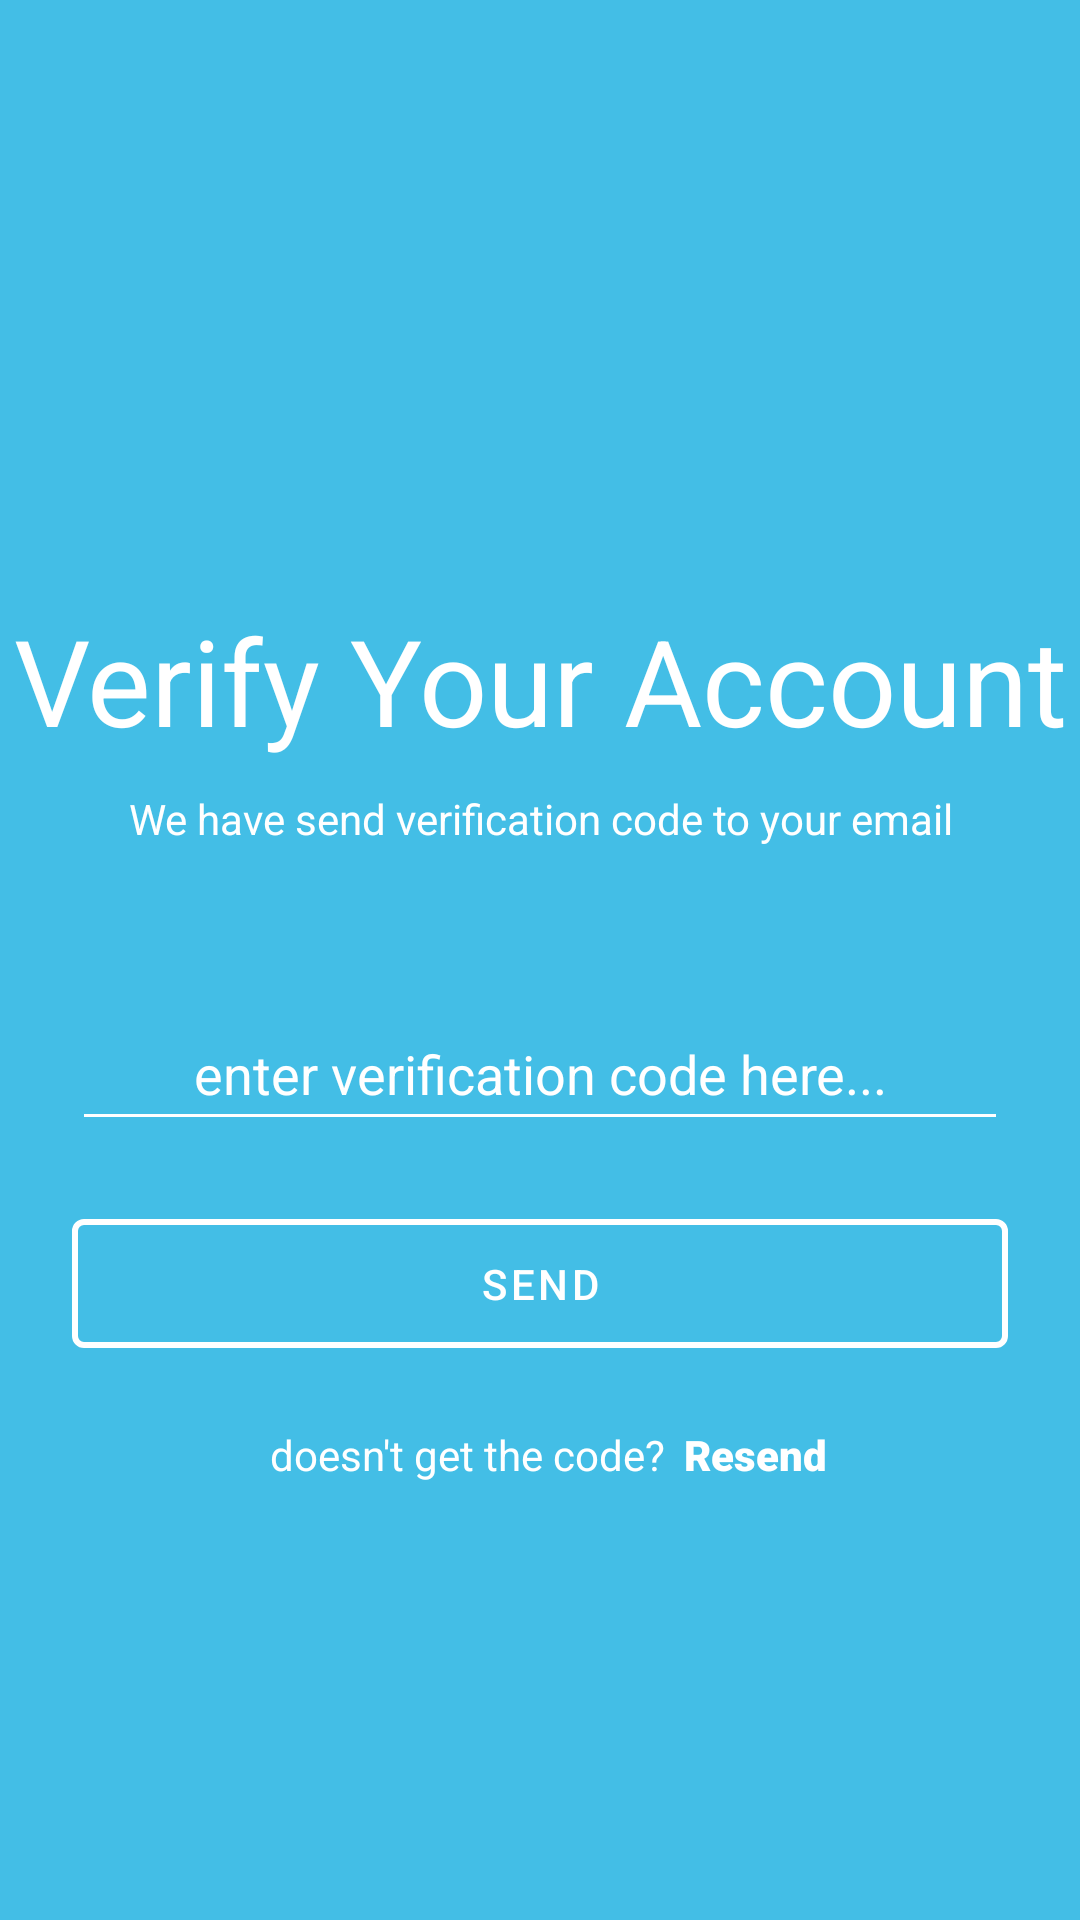

Layout XML and referenced resources for this Android screen:
<!-- AndroidManifest.xml: application theme Theme.10119920Latihan2 -->
<!-- res/layout/verify_frm.xml -->
<?xml version="1.0" encoding="utf-8"?>
<androidx.constraintlayout.widget.ConstraintLayout xmlns:android="http://schemas.android.com/apk/res/android"
    xmlns:app="http://schemas.android.com/apk/res-auto"
    xmlns:tools="http://schemas.android.com/tools"
    android:layout_width="match_parent"
    android:layout_height="match_parent"
    android:background="@color/lightblue"
    tools:context=".VerifyActivity">

    <LinearLayout
        android:layout_width="match_parent"
        android:layout_height="match_parent"
        android:orientation="vertical">

        <TextView
            android:id="@+id/textTitleVerify"
            android:layout_width="match_parent"
            android:layout_height="wrap_content"
            android:text="@string/verifyyour"
            android:textColor="@color/white"
            android:textSize="40sp"
            android:gravity="center"
            android:layout_marginTop="200dp" />

        <TextView
            android:id="@+id/textDescVerify"
            android:layout_width="match_parent"
            android:layout_height="wrap_content"
            android:text="@string/sendveri"
            android:textColor="@color/white"
            android:textSize="14sp"
            android:gravity="center"
            android:layout_marginTop="10dp" />

        <EditText
            android:id="@+id/inputCodeVerifyFrm"
            android:layout_width="match_parent"
            android:layout_height="wrap_content"
            android:layout_marginStart="24dp"
            android:layout_marginTop="50dp"
            android:layout_marginEnd="24dp"
            android:backgroundTint="@color/white"
            android:gravity="center"
            android:minHeight="48dp"
            android:autofillHints=""
            android:hint="@string/enter"
            android:textColorHint="@color/white"
            android:textColor="@color/white"
            tools:ignore="TextFields" />

        <com.google.android.material.button.MaterialButton
            android:id="@+id/btnSend"
            android:layout_width="match_parent"
            android:layout_height="55dp"
            android:layout_marginTop="20dp"
            android:layout_marginStart="24dp"
            android:layout_marginEnd="24dp"
            android:text="@string/send"
            android:textColor="@color/white"
            style="@style/Widget.MaterialComponents.Button.OutlinedButton"
            app:strokeColor="@color/white"
            app:strokeWidth="2dp">

        </com.google.android.material.button.MaterialButton>

        <RelativeLayout
            android:layout_width="match_parent"
            android:layout_height="match_parent"
            android:layout_marginTop="20dp">

            <TextView
                android:id="@+id/textDoesntGetCode"
                android:layout_width="match_parent"
                android:layout_height="wrap_content"
                android:layout_marginStart="90dp"
                android:text="@string/code"
                android:textColor="@color/white" />

            <TextView
                android:id="@+id/textResend"
                android:layout_width="match_parent"
                android:layout_height="wrap_content"
                android:layout_marginStart="228dp"
                android:text="@string/resend"
                android:textColor="@color/white"
                app:strokeWidth="0dp"
                tools:ignore="InvalidId"
                android:fontFamily="sans-serif-black" />
        </RelativeLayout>

    </LinearLayout>
</androidx.constraintlayout.widget.ConstraintLayout>
<!-- resources referenced by this layout -->
<resources>
  <color name="lightblue">#43Bee6</color>
  <color name="white">#FFFFFFFF</color>
  <string name="code">doesn\'t get the code?</string>
  <string name="enter">enter verification code here...</string>
  <string name="resend">Resend</string>
  <string name="send">send</string>
  <string name="sendveri">We have send verification code to your email</string>
  <string name="verifyyour">Verify Your Account</string>
  <style name="Theme.10119920Latihan2" parent="Theme.MaterialComponents.DayNight.DarkActionBar">
          
          <item name="colorPrimary">@color/purple_500</item>
          <item name="colorPrimaryVariant">@color/purple_700</item>
          <item name="colorOnPrimary">@color/white</item>
          
          <item name="colorSecondary">@color/teal_200</item>
          <item name="colorSecondaryVariant">@color/teal_700</item>
          <item name="colorOnSecondary">@color/black</item>
          
          <item name="android:statusBarColor" tools:targetApi="l">?attr/colorPrimaryVariant</item>
          
      </style>
  <color name="purple_500">#FF6200EE</color>
  <color name="purple_700">#FF3700B3</color>
  <color name="teal_200">#FF03DAC5</color>
  <color name="teal_700">#FF018786</color>
  <color name="black">#FF000000</color>
</resources>
